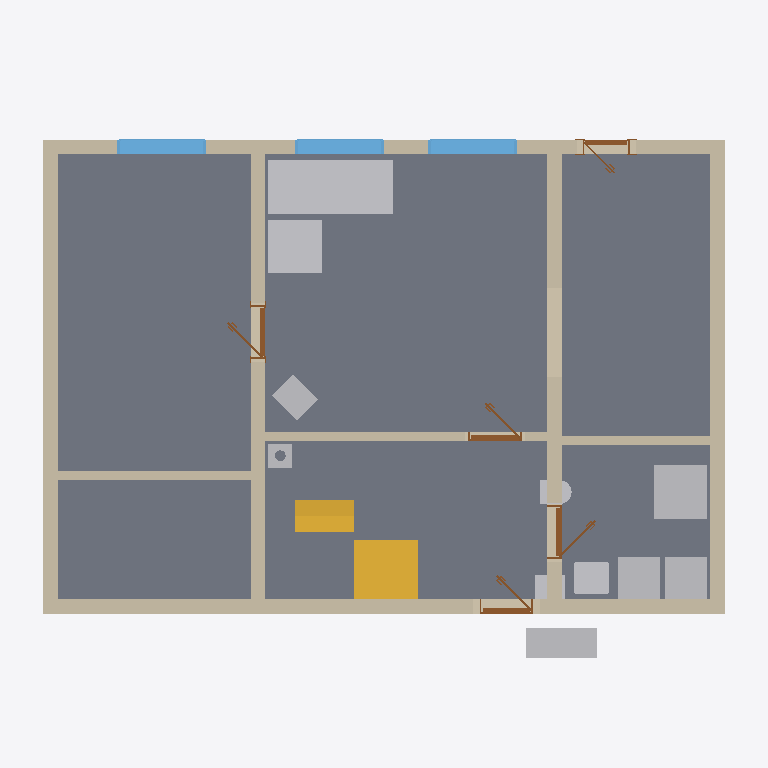
Plan cut of the same IFC building model at storey 'Ground floor' (level 0.00 m, cut at 1.40 m), seen from above with north up, elements coloured by IFC class: 11 other elements (light grey), 9 walls (beige), 5 doors (brown), 3 windows (light blue), 2 slabs (grey), 2 stairs (yellow). Cut surfaces are drawn darker.
Extent 12.0 m × 9.2 m × 8.8 m (x, y, z). Storeys (12): Ground floor at 0.00 m; Upper floor at 3.21 m; Roof - -1: 40 mm thermal insulation at 3.21 m; Roof - -2: Vapour barrier at 3.21 m; Roof - -3: Gypsum plasterboard at 3.21 m; Roof - 0: Rafters at 3.21 m; Roof - 0a: Collar ties at 3.21 m; Roof - +1: Wood fiberboard at 3.21 m; Roof - +2: Underlay at 3.21 m; Roof - +3: Counter-battens at 3.21 m; Roof - +4: Tile battens at 3.21 m; Roof - +5: Tiles at 3.21 m. Elements (341): 239 IfcBeam, 58 IfcSlab, 16 IfcWall, 8 IfcFurniture, 7 IfcWindow, 6 IfcDoor, 3 IfcSanitaryTerminal, 3 IfcStair, 1 IfcChimney.

HEADER;
FILE_DESCRIPTION(('ViewDefinition[DesignTransferView]'),'2;1');
FILE_NAME('/dev/null','2026-08-29T07:08:46+02:00',(''),(''),'IfcOpenShell 0.8.5','IfcOpenShell 0.8.5','Nobody');
FILE_SCHEMA(('IFC4'));
ENDSEC;
DATA;
#1=IFCPROJECT('14SmPCZqj4eAiOrLgIQaIR',$,'My house',$,$,$,$,(#10,#15),#5);
#19=IFCSITE('26bbrqUxH8PxndZqffHigf',$,'Site',$,$,#27,$,$,$,$,$,$,$,$);
#20=IFCBUILDING('03dG93bKj8uBH2VF84NMJc',$,'My house',$,$,#32,$,$,$,$,$,$);
#33=IFCBUILDINGSTOREY('0jaEtenvbA8eAUJUV$fX$4',$,'Ground floor',$,$,#39,$,$,$,0.0);
#40=IFCBUILDINGSTOREY('1aiupoFwD2CuubnWXB3ppJ',$,'Upper floor',$,$,#45,$,$,$,3.21);
#12070=IFCBUILDINGSTOREY('2BEJm51pv3lu5RwQGd54C5',$,'Roof - -1: 40 mm thermal insulation','Visibility container for Thermal insulation 40 mm','ROOF_LAYER',#12075,$,$,$,3.21);
#12076=IFCBUILDINGSTOREY('2ZCZ3OVc11UvPUN8WH4UQ9',$,'Roof - -2: Vapour barrier','Visibility container for Vapour barrier','ROOF_LAYER',#12081,$,$,$,3.21);
#12082=IFCBUILDINGSTOREY('1hpj6m9P57oAP4LCnaia_g',$,'Roof - -3: Gypsum plasterboard','Visibility container for Gypsum plasterboard','ROOF_LAYER',#12087,$,$,$,3.21);
#12088=IFCBUILDINGSTOREY('2jOVEIiMnFPfmG6_onSIBN',$,'Roof - 0: Rafters','Visibility container for Rafters','ROOF_LAYER',#12093,$,$,$,3.21);
#12094=IFCBUILDINGSTOREY('1ambWsknD2tPufgYoMFq2R',$,'Roof - 0a: Collar ties','Visibility container for Collar ties','ROOF_LAYER',#12099,$,$,$,3.21);
#12100=IFCBUILDINGSTOREY('2mBc3baTbFMuvfaiDK0$4m',$,'Roof - +1: Wood fiberboard','Visibility container for Wood fiberboard','ROOF_LAYER',#12105,$,$,$,3.21);
#12106=IFCBUILDINGSTOREY('2ZOCAvvTLFiQJIhULYcY0c',$,'Roof - +2: Underlay','Visibility container for Roofing underlay','ROOF_LAYER',#12111,$,$,$,3.21);
#12112=IFCBUILDINGSTOREY('2eQUoXggb0mR3TjZVOvWZs',$,'Roof - +3: Counter-battens','Visibility container for Counter-battens','ROOF_LAYER',#12117,$,$,$,3.21);
#12118=IFCBUILDINGSTOREY('0Xcwms0p5D0hntg4tEIWuD',$,'Roof - +4: Tile battens','Visibility container for Tile battens','ROOF_LAYER',#12123,$,$,$,3.21);
#12124=IFCBUILDINGSTOREY('1d$OTJTan6QOMAbBZ2FDfN',$,'Roof - +5: Tiles','Visibility container for Roof tiles','ROOF_LAYER',#12129,$,$,$,3.21);
#71=IFCSLAB('3h581jGNf8PQZRNii1j4i$',$,'Ground-floor build-up',$,$,#77,#84,$,.FLOOR.);
#97=IFCWALL('1TF49kKGLB2fObFTEMIUSq',$,'Wall 1',$,$,#107,#118,$,$);
#173=IFCWALL('1T8DmA3iL8KxX15UO7xay6',$,'Wall 4',$,$,#182,#193,$,$);
#123=IFCWALL('2HoXz7Eg50zAKhrlqWTB6G',$,'Wall 2',$,$,#132,#143,$,$);
#1470=IFCFURNITURE('1_ZFdO0o1Aaw$zV9z8WuKe',$,'Gauc',$,$,#1491,#1479,$,$);
#223=IFCWALL('0dsVc7$$HDf8pgUq5VsvUd',$,'Wall 6',$,$,#232,#243,$,$);
#198=IFCWALL('0dHcHl_MH5kR1d4c0eSSuF',$,'Wall 5',$,$,#207,#218,$,$);
#148=IFCWALL('0bhcISOKH4SAey_kiztmz1',$,'Wall 3',$,$,#157,#168,$,$);
#2490=IFCSLAB('0ga$Qwc3z1s9FqHkl_$MWD',$,'Main stair landing',$,$,#2495,#2502,$,.LANDING.);
#2354=IFCSTAIR('27QOVgGKLEtfWHS$vAPovu',$,'Main stair',$,$,#2361,$,$,.STRAIGHT_RUN_STAIR.);
#1560=IFCFURNITURE('3aUrtpT9H8CfUxmz_y_enl',$,'Gauc',$,$,#1581,#1569,$,$);
#1692=IFCSANITARYTERMINAL('3dIoaIoVP7JQ6nMytPUVn_',$,'Sprcha',$,$,#1713,#1701,$,$);
#1816=IFCWALL('1l55DlAHz3sx4xTLGc2dLw',$,'Wall 9',$,$,#1825,#1836,$,$);
#1240=IFCFURNITURE('1u7EuYr2nAfPaMuGWFMw4r',$,'TČ',$,'TČ',#1245,#1252,$,.USERDEFINED.);
#2398=IFCSTAIR('2l4CEok31ABBimKhNM196w',$,'Main stair',$,$,#2405,$,$,.STRAIGHT_RUN_STAIR.);
#1310=IFCFURNITURE('3kOS$yGLn7H9NWCwSHQZj_',$,'Zásobník?TUV',$,'Zásobník?TUV',#1315,#1322,$,.USERDEFINED.);
#1345=IFCFURNITURE('1XPU0Zx4X0HeSVLh5MISuu',$,'Pračka',$,'Pračka',#1350,#1357,$,.USERDEFINED.);
#1189=IFCWALL('1aIXEtE71CSQNM1gz$Q7w$',$,'Wall 7',$,$,#1199,#1210,$,$);
#761=IFCWINDOW('1zdBzxqXL8cAdniPbfrWec',$,'Window 2',$,$,#838,#762,$,1.375,1.5,.WINDOW.,.SINGLE_PANEL.,$);
#857=IFCWINDOW('3Ctw4R6uT7OhCc9d9OBfAp',$,'Window 3',$,$,#934,#858,$,1.375,1.5,.WINDOW.,.SINGLE_PANEL.,$);
#953=IFCWINDOW('0VitaNvM5BO9RXVSO4dw_r',$,'Window 4',$,$,#1030,#954,$,1.375,1.5,.WINDOW.,.SINGLE_PANEL.,$);
#1215=IFCWALL('3JQglPz491bQALoKiINAOY',$,'Wall 8',$,$,#1224,#1235,$,$);
#1630=IFCSANITARYTERMINAL('04MNh4SozAxujo0AFNrrrZ',$,'Umyv',$,$,#1651,#1639,$,$);
#2565=IFCFURNITURE('3bx21Xi7vEvfC9EAG3j1CU',$,'Kamna',$,'Kamna',#2570,#2577,$,.USERDEFINED.);
#2535=IFCCHIMNEY('0BCgT4u_v0eA1ar$VG9G4Q',$,'Main chimney',$,$,#2540,#2555,$,.NOTDEFINED.);
#2211=IFCDOOR('1z1_hOGDL6hftDnrsIKv_I',$,'Door 5',$,$,#2332,#2221,$,2.175,0.9,.DOOR.,.SINGLE_SWING_LEFT.,$);
#501=IFCDOOR('2FVYh4ca52Nh$f9oU11OVp',$,'Door 1',$,$,#622,#511,$,2.175,0.9,.DOOR.,.SINGLE_SWING_RIGHT.,$);
#1859=IFCDOOR('0VDq0qWeTF6B4yNzcRKeY2',$,'Door 3',$,$,#1980,#1869,$,2.175,0.9,.DOOR.,.SINGLE_SWING_RIGHT.,$);
#2017=IFCDOOR('1$5j8iJDjDBgZNBJ9z4XHR',$,'Door 4',$,$,#2138,#2027,$,2.175,0.9,.DOOR.,.SINGLE_SWING_LEFT.,$);
#1049=IFCDOOR('1jm4HsfjnDoghZvjum1SV7',$,'Door 2',$,$,#1170,#1059,$,2.15,0.8,.DOOR.,.SINGLE_SWING_RIGHT.,$);
#1275=IFCFURNITURE('0U85Akwcn9ev5BN76lTlnQ',$,'TČ',$,'TČ',#1280,#1287,$,.USERDEFINED.);
#1794=IFCSANITARYTERMINAL('19ytMV$t17AOm$_crw4t5H',$,'WC',$,$,#1815,#1803,$,$);
ENDSEC;
